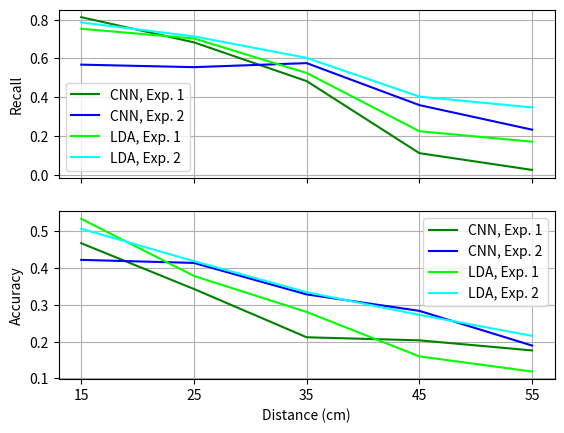

Reproduce this figure in Python. (Note: this script raises an exception after producing the figure.)
#! /usr/bin/env python

import matplotlib
matplotlib.use('pgf')
plt = matplotlib.pyplot

fig, ax = plt.subplots(nrows=2, sharex=True)

X = [15, 25, 35, 45, 55]

recall_lda_exp1 = [0.7528846153846154, 0.703076923076923, 0.5253731343283582, 0.22545454545454546, 0.17180616740088106]
recall_cnn_exp1 = [0.8125, 0.683076923076923, 0.4835820895522388, 0.11272727272727273, 0.02643171806167401]
recall_lda_exp2 = [0.7855769230769231, 0.7138461538461538, 0.6029850746268657, 0.4036363636363636, 0.34801762114537443]
recall_cnn_exp2 = [0.5682692307692307, 0.5553846153846154, 0.5761194029850746, 0.36, 0.23348017621145375]

ax[0].plot(X, recall_cnn_exp1, c='green', label='CNN, Exp. 1')
ax[0].plot(X, recall_cnn_exp2, c='blue', label='CNN, Exp. 2')
ax[0].plot(X, recall_lda_exp1, c='lime', label='LDA, Exp. 1')
ax[0].plot(X, recall_lda_exp2, c='cyan', label='LDA, Exp. 2')
ax[0].legend()
ax[0].grid()
ax[0].set_xticks(X)
ax[0].set_ylabel('Recall')

acc_lda_exp1 = [0.5336538461538461, 0.37846153846153846, 0.28059701492537314, 0.16, 0.11894273127753303]
acc_lda_exp2 = [0.5067307692307692, 0.41846153846153844, 0.33432835820895523, 0.2727272727272727, 0.21585903083700442]
acc_cnn_exp1 = [0.4673076923076923, 0.34307692307692306, 0.21194029850746268, 0.20363636363636364, 0.1762114537444934]
acc_cnn_exp2 = [0.4221153846153846, 0.41384615384615386, 0.3283582089552239, 0.28363636363636363, 0.1894273127753304]


ax[1].plot(X, acc_cnn_exp1, c='green', label='CNN, Exp. 1')
ax[1].plot(X, acc_cnn_exp2, c='blue', label='CNN, Exp. 2')
ax[1].plot(X, acc_lda_exp1, c='lime', label='LDA, Exp. 1')
ax[1].plot(X, acc_lda_exp2, c='cyan', label='LDA, Exp. 2')
ax[1].legend()
ax[1].grid()
ax[1].set_xticks(X)
ax[1].set_ylabel('Accuracy')

#plt.xticks(X)
plt.xlabel('Distance (cm)')
plt.savefig('AlmosPartIII/figs/tdist-results.pgf')
